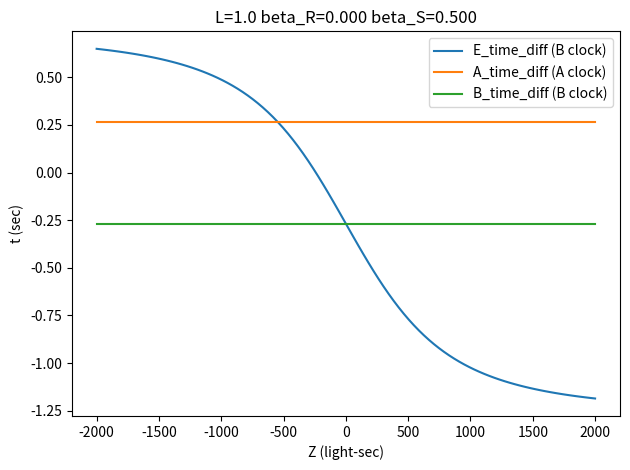
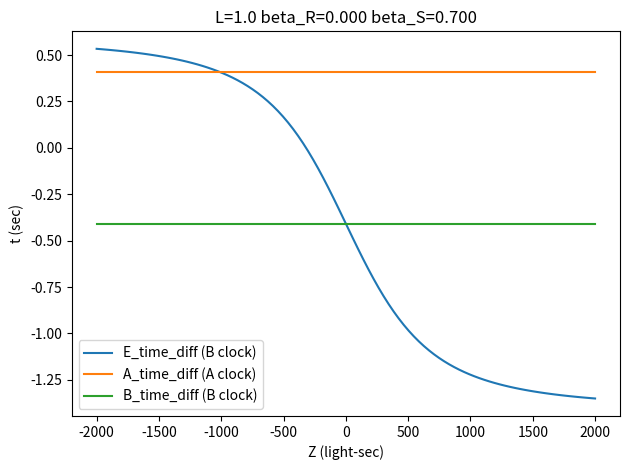
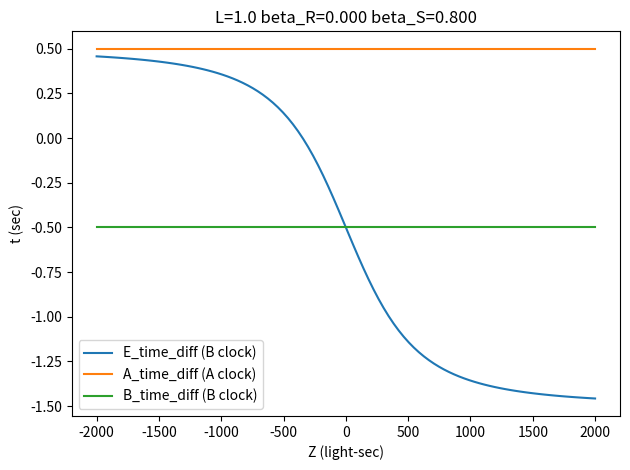
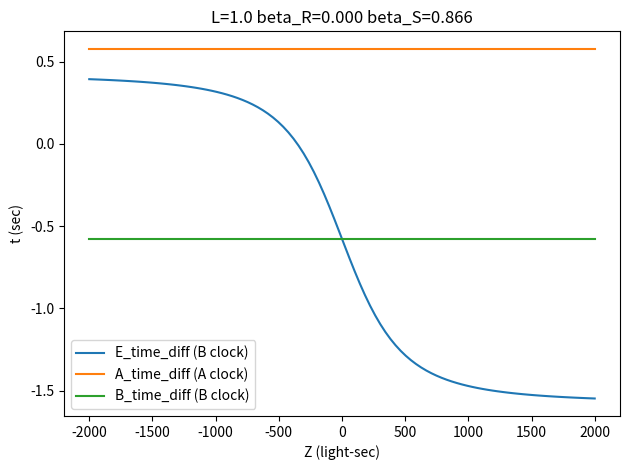
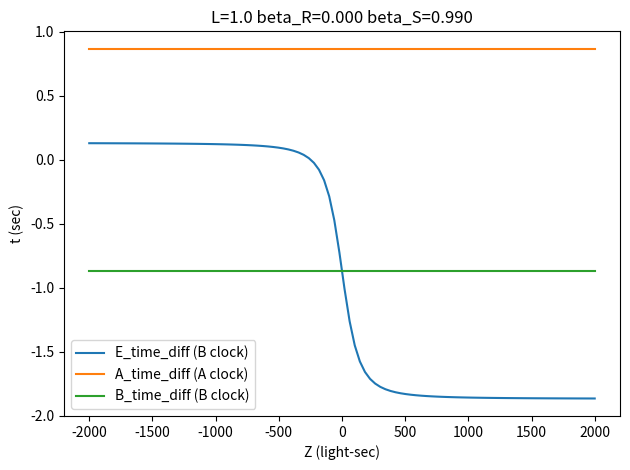
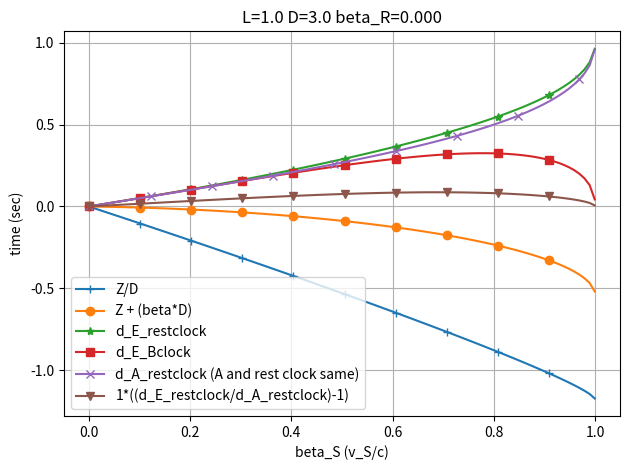
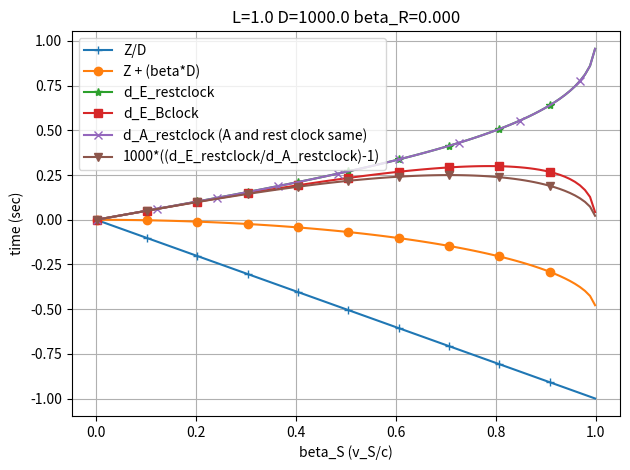
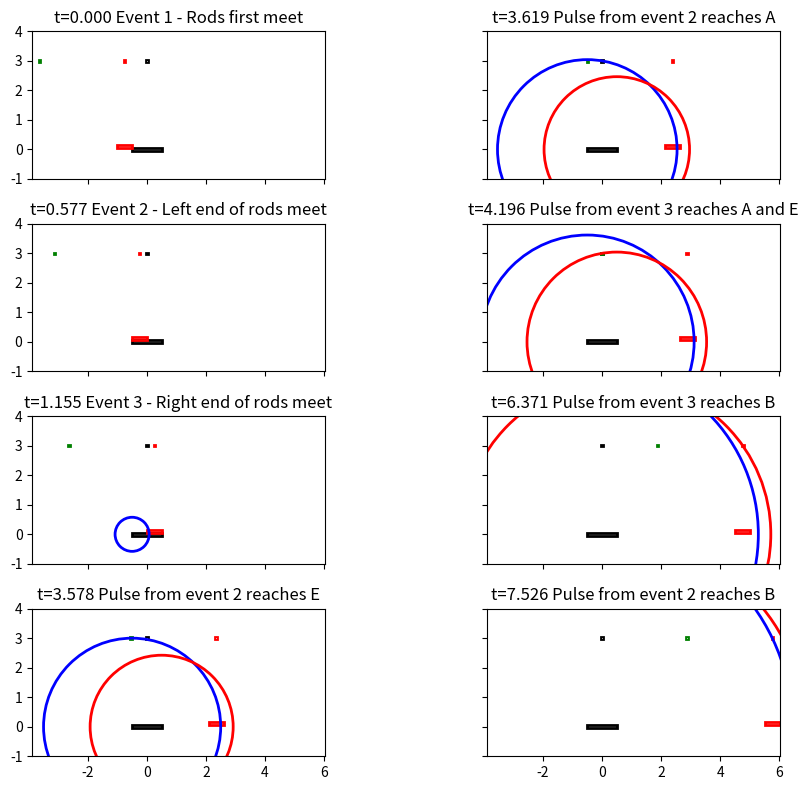

These charts were generated, in order, by the following Python code:
#! /usr/bin/env python3

import numpy as np
import matplotlib.pyplot as plt
import matplotlib.patches as patches

def rod_R_center_x_fn(beta_R, t):
    return 0 + beta_R * t

def rod_S_center_x_fn(L, gamma_R, gamma_S, beta_S, t):
    x_S0 = (-L/2) * ((1/gamma_R) + (1/gamma_S))
    print("x_S0=%.3f" % (x_S0))
    return x_S0 + beta_S * t

def gamma_fn(beta):
    gamma = 1.0 / np.sqrt(1.0 - beta**2)
    return gamma

def q2_fn(L, gamma_S, beta_S, beta_R):
    q2 = L / (gamma_S * (beta_S - beta_R))
    return q2

def q3_fn(L, gamma_R, beta_S, beta_R):
    q3 = L / (gamma_R * (beta_S - beta_R))
    return q3

# Return a beta value with a rapidity that is half of the difference
# between the rapidity of beta_S and beta_R.
def beta_half_fn(beta_S, gamma_S, beta_R, gamma_R):
    beta_half = (beta_S * gamma_S - beta_R * gamma_R) / (gamma_S + gamma_R)
    return beta_half

# Also called (e_{3,A} - e{2,A}) / gamma_R in my scratchpad doc.
# Note that the return value is measured on A's clock, which is why
# there is a division by gamma_R in the formula above.
def A_time_diff_Aclock_fn(L, gamma_R, beta_half):
    #A_time_diff_restclock = gamma_R * L * beta_half
    A_time_diff_Aclock = L * beta_half
    return A_time_diff_Aclock

def eA_radical_expr(half_L_over_gamma, beta_R, D):
    radical_expr = (half_L_over_gamma**2) * (beta_R**2) + (1-(beta_R**2)) * ((half_L_over_gamma**2) + (D**2))
    return radical_expr

# calculate e_{2,A} on rest clock
def e2A_fn(L, beta_S, beta_R, D):
    gamma_S = gamma_fn(beta_S)
    gamma_R = gamma_fn(beta_R)
    half_L_over_gamma = L / (2.0 * gamma_R)
    q2 = q2_fn(L, gamma_S, beta_S, beta_R)
    radical_expr = eA_radical_expr(half_L_over_gamma, beta_R, D)
    e2A = q2 + (gamma_R**2) * ((half_L_over_gamma * beta_R) + np.sqrt(radical_expr))
    return e2A

# calculate e_{3,A} on rest clock
def e3A_fn(L, beta_S, beta_R, D):
    gamma_R = gamma_fn(beta_R)
    half_L_over_gamma = L / (2.0 * gamma_R)
    q3 = q3_fn(L, gamma_R, beta_S, beta_R)
    radical_expr = eA_radical_expr(half_L_over_gamma, beta_R, D)
    e3A = q3 + (gamma_R**2) * ((-half_L_over_gamma * beta_R) + np.sqrt(radical_expr))
    return e3A

def eB_radical_expr(half_L_over_gamma, beta_S, D):
    radical_expr = (half_L_over_gamma**2) * (beta_S**2) + (1-(beta_S**2)) * ((half_L_over_gamma**2) + (D**2))
    return radical_expr

# calculate e_{2,B} on rest clock
def e2B_fn(L, beta_S, beta_R, D):
    gamma_S = gamma_fn(beta_S)
    half_L_over_gamma = L / (2.0 * gamma_S)
    q2 = q2_fn(L, gamma_S, beta_S, beta_R)
    radical_expr = eB_radical_expr(half_L_over_gamma, beta_S, D)
    e2B = q2 + (gamma_S**2) * ((half_L_over_gamma * beta_S) + np.sqrt(radical_expr))
    return e2B

# calculate e_{3,B} on rest clock
def e3B_fn(L, beta_S, beta_R, D):
    gamma_S = gamma_fn(beta_S)
    gamma_R = gamma_fn(beta_R)
    half_L_over_gamma = L / (2.0 * gamma_S)
    q3 = q3_fn(L, gamma_R, beta_S, beta_R)
    radical_expr = eB_radical_expr(half_L_over_gamma, beta_S, D)
    e3B = q3 + (gamma_S**2) * ((-half_L_over_gamma * beta_S) + np.sqrt(radical_expr))
    return e3B

def e2E_radical_expr(Z_plus, beta_S, D):
    radical_expr = (Z_plus**2) * (beta_S**2) + (1-(beta_S**2)) * ((Z_plus**2) + (D**2))
    return radical_expr

# calculate e_{2,E} on rest clock
def e2E_fn(L, beta_S, beta_R, D, Z):
    gamma_S = gamma_fn(beta_S)
    half_L_over_gamma = L / (2.0 * gamma_S)
    Z_plus = Z + half_L_over_gamma
    q2 = q2_fn(L, gamma_S, beta_S, beta_R)
    radical_expr = e2E_radical_expr(Z_plus, beta_S, D)
    e2B = q2 + (gamma_S**2) * ((Z_plus * beta_S) + np.sqrt(radical_expr))
    return e2B

def e3E_radical_expr(Z_minus, beta_S, D):
    radical_expr = (Z_minus**2) * (beta_S**2) + (1-(beta_S**2)) * ((Z_minus**2) + (D**2))
    return radical_expr

# calculate e_{3,E} on rest clock
def e3E_fn(L, beta_S, beta_R, D, Z):
    gamma_S = gamma_fn(beta_S)
    gamma_R = gamma_fn(beta_R)
    half_L_over_gamma = L / (2.0 * gamma_S)
    Z_minus = Z - half_L_over_gamma
    q3 = q3_fn(L, gamma_R, beta_S, beta_R)
    radical_expr = e3E_radical_expr(Z_minus, beta_S, D)
    e3B = q3 + (gamma_S**2) * ((Z_minus * beta_S) + np.sqrt(radical_expr))
    return e3B


# Also called (e_{3,B} - e{2,B}) / gamma_S in my scratchpad doc.
# Note that the return value is measured on B's clock, which is why
# there is a division by gamma_S in the formula above.
def B_time_diff_Bclock_fn(L, gamma_S, beta_half):
    #B_time_diff_restclock = - gamma_S * L * beta_half
    B_time_diff_Bclock = - L * beta_half
    return B_time_diff_Bclock

# calculate value of F for Observer E
def F_fn(L, beta_S, D, Z, verbose=False):
    gamma_S = gamma_fn(beta_S)
    half_L_over_gamma = L / (2.0 * gamma_S)
    Z_minus = Z - half_L_over_gamma
    Z_plus = Z + half_L_over_gamma
    gamma_S2 = gamma_S**2
    Z_minus_radical = np.sqrt(gamma_S2 + ((D/Z_minus)**2))
    Z_plus_radical = np.sqrt(gamma_S2 + ((D/Z_plus)**2))
    denom = ((np.abs(Z_minus) * Z_minus_radical) +
             (np.abs( Z_plus) * Z_plus_radical))
    F = (L * gamma_S) * (-2 * Z * gamma_S) / denom
    if verbose:
        print("--------------------")
        print("Z=%.3f" % (Z))
        print("gamma_S=%.3f" % (gamma_S))
        print("Z_minus=%.3f" % (Z_minus))
        print("Z_plus=%.3f" % (Z_plus))
        print("Z_minus + Z_plus=%.3f" % (Z_minus + Z_plus))
        print("Z_minus_radical=%.3f" % (Z_minus_radical))
        print("Z_plus_radical=%.3f" % (Z_plus_radical))
        print("2*Z=%.3f" % (2*Z))
        print("denom=%.3f" % (denom))
        print("-2*Z*gamma_S=%.3f" % (-2 * Z * gamma_S))
        print("L*gamma_S=%.3f" % (L * gamma_S))
        print("F=%.3f" % (F))
    return F

# Also called (e_{3,E}-e_{2,E}) / gamma_S in my scratchpad doc.
def E_time_diff_Bclock_fn(L, beta_S, gamma_S, D, Z, beta_half):
    B_time_diff_Bclock = B_time_diff_Bclock_fn(L, gamma_S, beta_half)
    F = F_fn(L, beta_S, D, Z)
    E_time_diff_Bclock = B_time_diff_Bclock + (F / gamma_S)
    return E_time_diff_Bclock

# Return value of Z such that observer E will reach A's position
# exactly when A receives the light pulse for Event 3 (and thus E will
# also receive the light pulse for Event 3 at that same time).
def Z_for_pulse_reaching_A_at_same_time_as_E(L, D, beta_S, beta_R):
    # First find time e_{3,A} that pulse reaches A
    e3A = e3A_fn(L, beta_S, beta_R, D)
    # Now find Z value such that E reaches A's position at time e3A.
    # Equation for position of E at A's time t is:
    # (x_{R,0} - (L/2)((1/gamma_R)+(1/gamma_S)) + Z + v_S t, D)
    # Equation for position of A at A's time t is:
    # (x_{R,0} + v_R t, D)
    #
    # Those positions are equal at time e3A if:
    # Z = (L/2)((1/gamma_R)+(1/gamma_S)) + (v_R - v_S) * e3A
    gamma_R = gamma_fn(beta_R)
    gamma_S = gamma_fn(beta_S)
    Z = (L/2)*((1/gamma_R) + (1/gamma_S)) + (beta_R - beta_S) * e3A
    return Z


def make_plot1(L, beta_R, beta_S, D):
    gamma_S = gamma_fn(beta_S)
    gamma_R = gamma_fn(beta_R)
    beta_half = beta_half_fn(beta_S, gamma_S, beta_R, gamma_R)

    plt.figure()
    #Z_values = np.linspace(-100*D, 100*D, 200) # 200 points between the limits
    #Z_values = np.linspace(-3*D, 3*D, 100) # 100 points between the limits
    Z_values = np.linspace(-2*D, 2*D, 100) # 100 points between the limits

    E_time_diff_Bclock_values = np.zeros(len(Z_values))
    for j in range(len(Z_values)):
        E_time_diff_Bclock_values[j] = E_time_diff_Bclock_fn(L, beta_S, gamma_S, D, Z_values[j], beta_half)
    plt.plot(Z_values, E_time_diff_Bclock_values, label='E_time_diff (B clock)')

    A_time_diff_Aclock_values = np.zeros(len(Z_values))
    val = A_time_diff_Aclock_fn(L, gamma_R, beta_half)
    for j in range(len(Z_values)):
        A_time_diff_Aclock_values[j] = val
    plt.plot(Z_values, A_time_diff_Aclock_values, label='A_time_diff (A clock)')

    B_time_diff_Bclock_values = np.zeros(len(Z_values))
    val = B_time_diff_Bclock_fn(L, gamma_S, beta_half)
    for j in range(len(Z_values)):
        B_time_diff_Bclock_values[j] = val
    plt.plot(Z_values, B_time_diff_Bclock_values, label='B_time_diff (B clock)')

    plt.title("L=%.1f beta_R=%.3f beta_S=%.3f" % (L, beta_R, beta_S))
    plt.xlabel("Z (light-sec)")
    plt.ylabel("t (sec)")
    plt.legend()

    #plt.show()
    plt.tight_layout()
    fname = "scen2b-A-B-and-E-pulse-time-receive-differences-D-%.1f-beta_R-%.3f-beta_S-%.3f.pdf" % (D, beta_R, beta_S)
    plt.savefig(fname, format='pdf')


def make_plot2(L, beta_R, D, d_E_A_draw_factor):
    plt.figure()
    gamma_R = gamma_fn(beta_R)
    beta_S_values = np.linspace(0.001, 0.999, 100) # 100 points between the limits
    Z_values = Z_for_pulse_reaching_A_at_same_time_as_E(L, D, beta_S_values, beta_R)

    Z_over_D_values = Z_values / D
    plt.plot(beta_S_values, Z_over_D_values, label='Z/D',
             marker='+', markevery=10)

    # I multiply by 100, because otherwise this curve just looks like
    # it is always 0.  It is not always 0, but it takes some
    # "magnification" to see it.
    #Z_over_D_plus_beta_values = 100 * ((Z_values / D) + beta_S_values)
    #plt.plot(beta_S_values, Z_over_D_plus_beta_values, label='100*((Z/D)+beta)')

    Z_plus_beta_D_values = Z_values + (beta_S_values * D)
    plt.plot(beta_S_values, Z_plus_beta_D_values, label='Z + (beta*D)',
             marker='o', markevery=10)

    d_E_values = np.zeros(len(Z_values))
    for j in range(len(Z_values)):
        d_E_values[j] = (e3E_fn(L, beta_S_values[j], beta_R, D, Z_values[j]) -
                         e2E_fn(L, beta_S_values[j], beta_R, D, Z_values[j]))
    plt.plot(beta_S_values, d_E_values, label='d_E_restclock',
             marker='*', markevery=10)

    d_E_Bclock_values = np.zeros(len(Z_values))
    for j in range(len(Z_values)):
        d_E_Bclock_values[j] = d_E_values[j] / gamma_fn(beta_S_values[j])
    plt.plot(beta_S_values, d_E_Bclock_values, label='d_E_Bclock',
             marker='s', markevery=10)

    Aclock_same_as_restclock = False
    if beta_R == 0.0:
        Aclock_same_as_restclock = True
        print("Skipping the plot of separate curve for d_A on A clock, because it is same as the one for rest clock")

    d_A_values = np.zeros(len(Z_values))
    for j in range(len(Z_values)):
        d_A_values[j] = (e3A_fn(L, beta_S_values[j], beta_R, D) -
                         e2A_fn(L, beta_S_values[j], beta_R, D))
    if Aclock_same_as_restclock:
        curve_label = 'd_A_restclock (A and rest clock same)'
    else:
        curve_label = 'd_A_restclock'
    plt.plot(beta_S_values, d_A_values, label=curve_label,
             marker='x', markevery=12)

    if not Aclock_same_as_restclock:
        d_A_Aclock_values = np.zeros(len(Z_values))
        for j in range(len(Z_values)):
            d_A_Aclock_values[j] = d_A_values[j] / gamma_R
        plt.plot(beta_S_values, d_A_Aclock_values, label='d_A_Aclock',
                 marker='-', markevery=10)

    # I multiply this by a factor, because for large values of D, the
    # values of d_E/d_A are otherwise so small as to be
    # indistinguishable from 0.
    E_diff_over_A_diff_values = d_E_A_draw_factor * ((d_E_values / d_A_values) - 1.0)
    plt.plot(beta_S_values, E_diff_over_A_diff_values,
             label='%.0f*((d_E_restclock/d_A_restclock)-1)' % (d_E_A_draw_factor),
             marker='v', markevery=10)

    plt.title("L=%.1f D=%.1f beta_R=%.3f" % (L, D, beta_R))
    plt.grid(True)
    plt.xlabel("beta_S (v_S/c)")
    plt.ylabel("time (sec)")
    plt.legend()
    #plt.show()

    plt.tight_layout()
    fname = "scen2b-where-E-starts-to-receive-pulse-3-at-A-location-D-%.1f-beta_R-%.3f.pdf" % (D, beta_R)
    plt.savefig(fname, format='pdf')


for beta_S in [0.5, 0.7, 0.8, 0.866, 0.99]:
    # L, D, Z and all lengths in units of light-sec
    L = 1
    D = 1000
    beta_R = 0
    make_plot1(L, beta_R, beta_S, D)

enable_plot2 = True
if enable_plot2:
    L = 1
    beta_R = 0
    plot_lst = []
    plot_lst.append({'D': 3, 'draw_factor': 1})
    plot_lst.append({'D': 1000, 'draw_factor': 1000})
    for plot_info in plot_lst:
        D = plot_info['D']
        d_E_A_draw_factor = plot_info['draw_factor']
        make_plot2(L, beta_R, D, d_E_A_draw_factor)


# Avoid doing these assignments until the end, to avoid accidentally
# "contaminating" any of the earlier function definitions with reading
# global variables.

def debug_printing(L, beta_R, beta_S, D):
    gamma_S = gamma_fn(beta_S)
    gamma_R = gamma_fn(beta_R)

    beta_half = beta_half_fn(beta_S, gamma_S, beta_R, gamma_R)
    A_time_diff_Aclock = A_time_diff_Aclock_fn(L, gamma_R, beta_half)
    B_time_diff_Bclock = B_time_diff_Bclock_fn(L, gamma_S, beta_half)

    x_S0 = (-L/2) * ((1/gamma_R) + (1/gamma_S))
    e2B = e2B_fn(L, beta_S, beta_R, D)
    e3B = e3B_fn(L, beta_S, beta_R, D)
    e2A = e2A_fn(L, beta_S, beta_R, D)
    e3A = e3A_fn(L, beta_S, beta_R, D)

    Z = Z_for_pulse_reaching_A_at_same_time_as_E(L, D, beta_S, beta_R)

    print("L=%.1f" % (L))
    print("D=%.1f" % (D))
    print("beta_S=%.3f" % (beta_S))
    print("gamma_S=%.3f" % (gamma_S))
    print("beta_R=%.3f" % (beta_R))
    print("gamma_R=%.3f" % (gamma_R))
    print("Z=%.3f" % (Z))
    print("Z+(beta_S*D)=%.3f" % (Z + (beta_S*D)))
    d_E_restclock = (e3E_fn(L, beta_S, beta_R, D, Z) -
                     e2E_fn(L, beta_S, beta_R, D, Z))
    d_E_Bclock = d_E_restclock / gamma_S
    print("d_E_restclock=%.3f" % (d_E_restclock))
    print("d_E_Bclock=%.3f" % (d_E_Bclock))
    print("q2 (rest clock)=%.3f" % (q2_fn(L, gamma_S, beta_S, beta_R)))
    print("q3 (rest clock)=%.3f" % (q3_fn(L, gamma_R, beta_S, beta_R)))
    print("e2A (rest clock)=%.3f" % (e2A))
    print("e3A (rest clock)=%.3f" % (e3A))
    print("e2E (rest clock)=%.3f" % (e2E_fn(L, beta_S, beta_R, D, Z)))
    print("e3E (rest clock)=%.3f" % (e3E_fn(L, beta_S, beta_R, D, Z)))
    print("beta_half=%.3f" % (beta_half))
    print("A_time_diff (A clock)=%.3f" % (A_time_diff_Aclock))
    print("e3B (rest clock)=%.3f" % (e3B))
    print("e2B (rest clock)=%.3f" % (e2B))
    print("e3B - e2B (rest clock)=%.3f" % (e3B - e2B))
    print("x coord of B at time e3B=%.3f" % (x_S0 + beta_S * e3B))
    print("x coord of B at time e2B=%.3f" % (x_S0 + beta_S * e2B))
    print("B_time_diff (B clock)=%.3f" % (B_time_diff_Bclock))
    #print("Question: Is there a value of Z such that F/gamma_S = 2*(A_time_diff_Aclock)=%.3f ?" % (2*(A_time_diff_Aclock / gamma_R)))
    #print("James question: What value of Z leads to e_{3,E} = e_{3,A}?  Is there always exactly one such value of Z for any given value of the other parameters?  Sometimes no solution?  Sometimes more than one?  What position is E at that time, in A's frame?")
    #print("James question (maybe same answer as previous question): What value of Z leads to E being at A's position at e_{3,A} when A receives the event 3 pulse?  Is there always exactly one such value of Z for any given value of the other parameters?  Sometimes no solution?  Sometimes more than one?")

# Calculate beta_S such that gamma_S will be 2.0
desired_gamma_S = 2.0
beta_S = np.sqrt(1-1/(desired_gamma_S**2))
D = 3
debug_printing(L, beta_R, beta_S, D)

# Make plots that are drawings of the physical positions of all
# relevant objects at interesting times, all times and distances
# measured in the rest frame.

# t=0 Event 1
# q2 Event 2
# q3 Event 3
# e_{2,E} E receives pulse 2
# e_{2,A} A receives pulse 2

def make_position_plot_of_one_time(ax, L, beta_R, beta_S, D, t, Xmax,
                                   desc_str, verbose=False):
    if verbose:
        print("--------------------")
    gamma_S = gamma_fn(beta_S)
    gamma_R = gamma_fn(beta_R)
    Z = Z_for_pulse_reaching_A_at_same_time_as_E(L, D, beta_S, beta_R)
    q2 = q2_fn(L, gamma_S, beta_S, beta_R)
    q3 = q3_fn(L, gamma_R, beta_S, beta_R)

    #plt.title("L=%.1f D=%.1f beta_S=%.3f t=%.3f" % (L, D, beta_S, t))
    A_x = rod_R_center_x_fn(beta_R, t)
    A_y = D
    A_width = L/20
    A_height = L/20
    if verbose:
        print("beta_R=%.3f gamma_R=%.3f" % (beta_R, gamma_R))
        print("beta_S=%.3f gamma_S=%.3f" % (beta_S, gamma_S))

    B_x = rod_S_center_x_fn(L, gamma_R, gamma_S, beta_S, t)
    B_y = D
    B_width = L/20
    B_height = L/20

    E_x = B_x + Z
    E_y = D
    E_width = L/20
    E_height = L/20

    R_left_x = A_x - (L/2)
    R_right_x = A_x + (L/2)
    R_width = L
    R_height = L/10
    R_y = 0
    S_left_x = B_x - (L/(2*gamma_S))
    #S_right_x = B_x + (L/(2*gamma_S))
    S_width = (L/gamma_S)
    # Draw S slightly above R
    S_y = L/10
    S_height = L/10
    pulse_2_center_x = R_left_x
    pulse_2_center_y = 0
    draw_pulse_2 = False
    if verbose:
        print("t=%.3f q2=%.3f q3=%.3f" % (t, q2, q3))
    if t >= q2:
        draw_pulse_2 = True
        pulse_2_radius = (t - q2)
    pulse_3_center_x = R_right_x
    pulse_3_center_y = 0
    draw_pulse_3 = False
    if t >= q3:
        draw_pulse_3 = True
        pulse_3_radius = (t - q3)

    # Draw rod R
    rect = patches.Rectangle((R_left_x, R_y-(R_height/2)),
                             R_width, R_height, fill=False,
                             edgecolor='black', linewidth=2)
    ax.add_patch(rect)

    # Draw observer A
    rect = patches.Rectangle((A_x-(A_width/2), A_y-(A_height/2)),
                             A_width, A_height, fill=False,
                             edgecolor='black', linewidth=2)
    ax.add_patch(rect)

    # Draw rod S
    if verbose:
        print("A_x=%.3f B_x=%.3f" % (A_x, B_x))
        print("S_left_x=%.3f S_width=%.3f" % (S_left_x, S_width))
    rect = patches.Rectangle((S_left_x, L/20), S_width, L/10, fill=False,
                             edgecolor='red', linewidth=2)
    ax.add_patch(rect)

    # Draw observer B
    rect = patches.Rectangle((B_x-(B_width/2), B_y-(B_height/2)),
                             B_width, B_height, fill=False,
                             edgecolor='red', linewidth=2)
    ax.add_patch(rect)

    # Draw observer E
    rect = patches.Rectangle((E_x-(E_width/2), E_y-(E_height/2)),
                             E_width, E_height, fill=False,
                             edgecolor='green', linewidth=2)
    ax.add_patch(rect)

    # Draw wavefront of pulse 2, if it has been emitted
    if draw_pulse_2:
        circle = patches.Circle((pulse_2_center_x, pulse_2_center_y),
                                pulse_2_radius, color='blue', fill=False,
                                linewidth=2)
        ax.add_patch(circle)
    # Draw wavefront of pulse 3, if it has been emitted
    if draw_pulse_3:
        circle = patches.Circle((pulse_3_center_x, pulse_3_center_y),
                                pulse_3_radius, color='red', fill=False,
                                linewidth=2)
        ax.add_patch(circle)
    ax.set_aspect('equal', adjustable='box')
    #ax.set_aspect('equal', adjustable='datalim')

    ax.set_xlim(Z-L, Xmax)
    ax.set_ylim(-1, D+1)
    ax.set_title("t=%.3f %s" % (t, desc_str))


def make_plots_of_interesting_times(L, beta_R, beta_S, D):
    print("--------------------")
    gamma_S = gamma_fn(beta_S)
    gamma_R = gamma_fn(beta_R)
    Z = Z_for_pulse_reaching_A_at_same_time_as_E(L, D, beta_S, beta_R)
    e2E = e2E_fn(L, beta_S, beta_R, D, Z)
    e3E = e3E_fn(L, beta_S, beta_R, D, Z)
    e2A = e2A_fn(L, beta_S, beta_R, D)
    e3A = e3A_fn(L, beta_S, beta_R, D)
    e2B = e2B_fn(L, beta_S, beta_R, D)
    e3B = e3B_fn(L, beta_S, beta_R, D)

    q2 = q2_fn(L, gamma_S, beta_S, beta_R)
    q3 = q3_fn(L, gamma_R, beta_S, beta_R)

    event_lst = []
    event_lst.append({'t': 0, 'title': 'Event 1 - Rods first meet'})
    event_lst.append({'t': q2, 'title': 'Event 2 - Left end of rods meet'})
    event_lst.append({'t': q3, 'title': 'Event 3 - Right end of rods meet'})
    event_lst.append({'t': e2E, 'title': 'Pulse from event 2 reaches E'})
    event_lst.append({'t': e2A, 'title': 'Pulse from event 2 reaches A'})
    event_lst.append({'t': e3A, 'title': 'Pulse from event 3 reaches A and E'})
    event_lst.append({'t': e3B, 'title': 'Pulse from event 3 reaches B'})
    event_lst.append({'t': e2B, 'title': 'Pulse from event 2 reaches B'})

    # Calculate the max X coordinate of interest among all plots, to
    # make it common for all of them.  It is the right edge of rod S
    # at the maximum time.
    max_t = event_lst[0]['t']
    for event in event_lst:
        if max_t < event['t']:
            max_t = event['t']
    B_x = rod_S_center_x_fn(L, gamma_R, gamma_S, beta_S, max_t)
    S_right_x = B_x + (L/(2*gamma_S))
    Xmax = S_right_x

    num_plots = len(event_lst)
    nplots_per_row = 2
    nplots_per_column = (num_plots + (nplots_per_row - 1)) // nplots_per_row
    print("num_plots=%d nplots_per_row=%d nplots_per_column=%d"
          "" % (num_plots, nplots_per_row, nplots_per_column))
    #fig, ax = plt.subplots(ncols=nplots_per_row, nrows=nplots_per_column)
    fig, ax = plt.subplots(ncols=nplots_per_row,
                           nrows=nplots_per_column,
                           # units are inches?
                           figsize=(10, 8),
                           sharex='all',
                           sharey='all')

    # A failed attempt to make the subplots have less space between
    # them.
    plt.subplots_adjust(wspace=0.01, hspace=0.01)

    #plt.title("L=%.1f D=%.1f beta_S=%.3f" % (L, D, beta_S))

    row = 0
    col = 0
    #time_order = 'left-right-then-down'
    time_order = 'top-down-then-right'
    for event in event_lst:
        t = event['t']
        desc_str = event['title']
        print("t=%.3f row=%d col=%d" % (t, row, col))
        make_position_plot_of_one_time(ax[row][col], L, beta_R, beta_S, D, t,
                                       Xmax, desc_str)
        if time_order == 'left-right-then-down':
            col += 1
            if col == nplots_per_row:
                col = 0
                row += 1
        elif time_order == 'top-down-then-right':
            row += 1
            if row == nplots_per_column:
                row = 0
                col += 1
    fig.tight_layout()

    #plt.grid(True)
    #plt.xlabel("x (light-sec)")
    #plt.ylabel("y (light-sec)")
    #plt.legend()
    #plt.tight_layout()
    #fname = "scen2b-L-%.1f-D-%.1f-beta_S-%.3f-t-%.3f.pdf" % (L, D, beta_S, t)
    fname = "scen2b-L-%.1f-D-%.1f-beta_S-%.3f.pdf" % (L, D, beta_S)
    plt.savefig(fname, format='pdf')

L = 1
D = 3
beta_R = 0.0
# Calculate beta_S such that gamma_S will be 2.0
desired_gamma_S = 2.0
beta_S = np.sqrt(1-1/(desired_gamma_S**2))
make_plots_of_interesting_times(L, beta_R, beta_S, D)
